Run: headless pygame with SDL's dummy video driver; simulated clock (each Clock.tick advances the game by its frame time, no real sleeping); random seed 0; keys injected as events and as key.get_pressed() state; no mouse input.
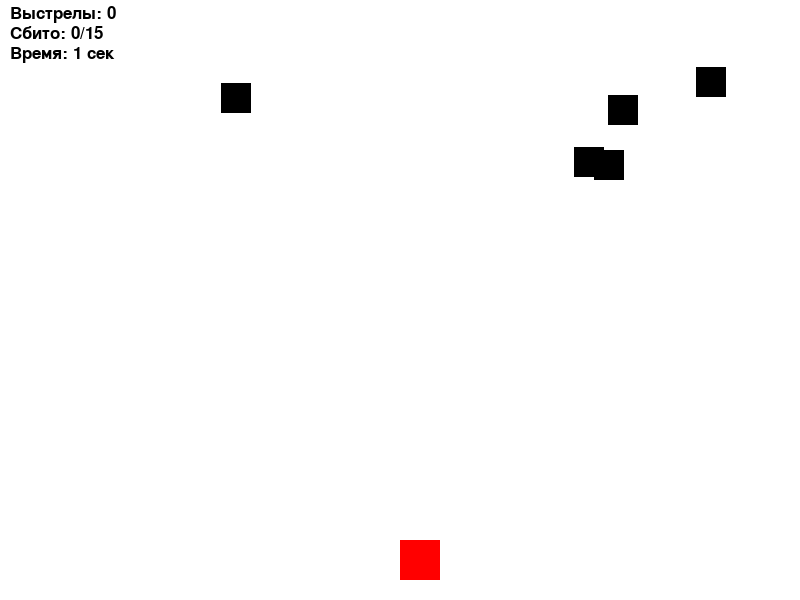
Frame 1 of 4 · flips 1–60 · no input
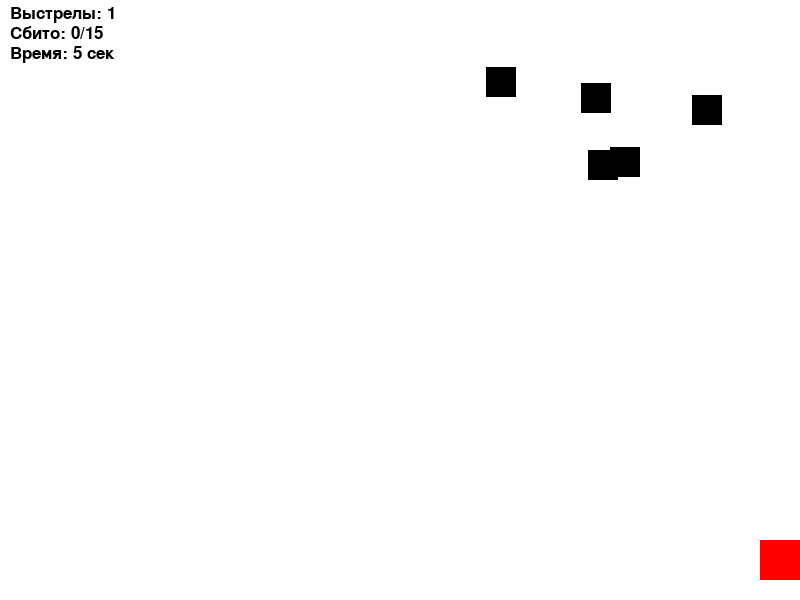
Frame 2 of 4 · flips 61–180 · tapped SPACE, RETURN · held RIGHT (→), D
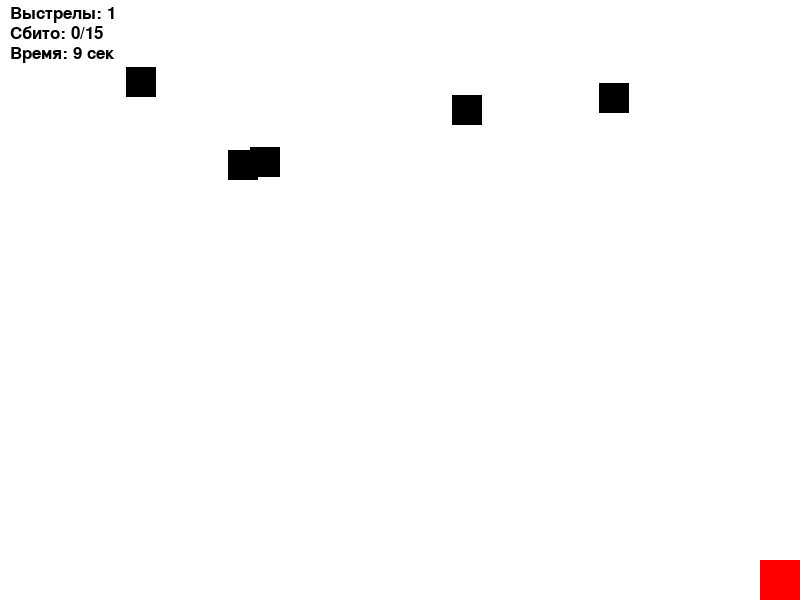
Frame 3 of 4 · flips 181–300 · held DOWN (↓), S
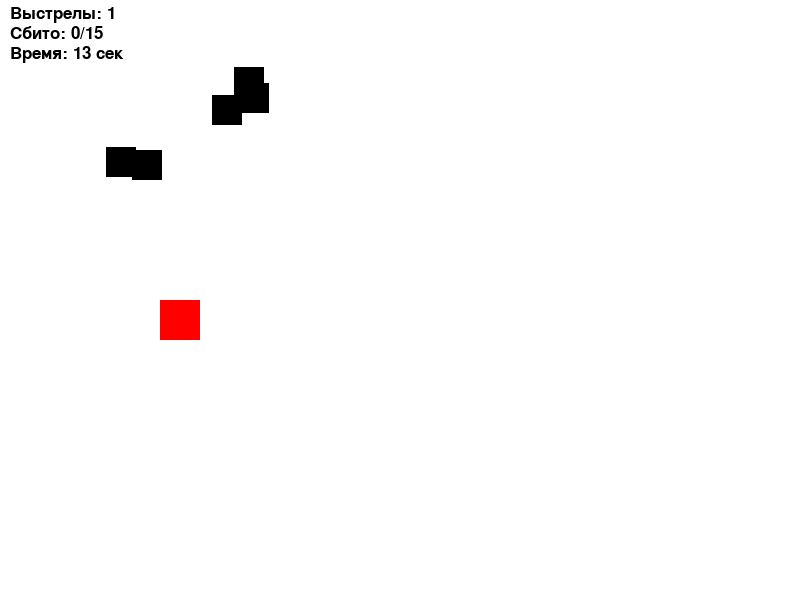
Frame 4 of 4 · flips 301–420 · held LEFT (←), A, UP (↑), W

The pygame program that drew these frames:

import pygame
import random
import time

# Инициализация Pygame
pygame.init()

# Настройки экрана
WIDTH, HEIGHT = 800, 600
screen = pygame.display.set_mode((WIDTH, HEIGHT))
pygame.display.set_caption("Танчики")

# Цвета
WHITE = (255, 255, 255)
BLACK = (0, 0, 0)
RED = (255, 0, 0)
GREEN = (0, 255, 0)

# Класс танка
class Tank:
    def __init__(self, x, y):
        self.x = x
        self.y = y
        self.speed = 5
        self.width = 40
        self.height = 40
        self.color = RED

    def draw(self):
        pygame.draw.rect(screen, self.color, (self.x, self.y, self.width, self.height))

    def move(self, dx, dy):
        new_x = self.x + dx * self.speed
        new_y = self.y + dy * self.speed

        # Ограничение движения танка в нижней половине экрана
        if 0 <= new_x <= WIDTH - self.width:
            self.x = new_x
        if HEIGHT // 2 <= new_y <= HEIGHT - self.height:
            self.y = new_y

# Класс пули
class Bullet:
    def __init__(self, x, y):
        self.x = x
        self.y = y
        self.speed = 10
        self.radius = 5
        self.color = BLACK

    def draw(self):
        pygame.draw.circle(screen, self.color, (self.x, self.y), self.radius)

    def move(self):
        self.y -= self.speed

# Класс цели
class Target:
    def __init__(self):
        self.x = random.randint(0, WIDTH - 30)
        self.y = random.randint(50, 150)
        self.width = 30
        self.height = 30
        self.color = BLACK
        self.speed = random.choice([2, 3])  # Скорость движения

    def draw(self):
        pygame.draw.rect(screen, self.color, (self.x, self.y, self.width, self.height))

    def move(self):
        self.x += self.speed
        if self.x <= 0 or self.x + self.width >= WIDTH:
            self.speed = -self.speed  # Изменение направления

# Основной цикл игры
def main():
    while True:
        tank = Tank(WIDTH // 2, HEIGHT - 60)
        bullets = []
        targets = [Target() for _ in range(5)]
        shots_fired = 0
        targets_hit = 0
        start_time = pygame.time.get_ticks()  # Время начала игры

        clock = pygame.time.Clock()
        running = True

        while running:
            screen.fill(WHITE)

            for event in pygame.event.get():
                if event.type == pygame.QUIT:
                    pygame.quit()
                    return

                if event.type == pygame.KEYDOWN:
                    if event.key == pygame.K_SPACE:
                        bullets.append(Bullet(tank.x + tank.width // 2, tank.y))
                        shots_fired += 1

            keys = pygame.key.get_pressed()
            if keys[pygame.K_LEFT]:
                tank.move(-1, 0)
            if keys[pygame.K_RIGHT]:
                tank.move(1, 0)
            if keys[pygame.K_UP]:
                tank.move(0, -1)
            if keys[pygame.K_DOWN]:
                tank.move(0, 1)

            # Движение пуль
            for bullet in bullets[:]:
                bullet.move()
                bullet.draw()

                if bullet.y < 0:
                    bullets.remove(bullet)

            # Движение и отрисовка целей
            for target in targets[:]:
                target.move()
                target.draw()

            # Проверка попаданий
            for bullet in bullets[:]:
                for target in targets[:]:
                    if (target.x < bullet.x < target.x + target.width and
                        target.y < bullet.y < target.y + target.height):
                        if bullet in bullets:
                            bullets.remove(bullet)
                        if target in targets:
                            targets.remove(target)
                            targets.append(Target())
                            targets_hit += 1

            # Отрисовка танка
            tank.draw()

            # Отображение счетчиков
            font = pygame.font.SysFont(None, 25)  # Уменьшил размер шрифта
            shots_text = font.render(f"Выстрелы: {shots_fired}", True, BLACK)
            hits_text = font.render(f"Сбито: {targets_hit}/15", True, BLACK)
            time_elapsed = (pygame.time.get_ticks() - start_time) // 1000
            time_text = font.render(f"Время: {time_elapsed} сек", True, BLACK)

            screen.blit(shots_text, (10, 5))
            screen.blit(hits_text, (10, 25))
            screen.blit(time_text, (10, 45))

            pygame.display.flip()
            clock.tick(30)

            # Проверка на победу
            if targets_hit >= 15:
                screen.fill(WHITE)
                win_text = pygame.font.SysFont(None, 50).render("Победа!", True, GREEN)
                screen.blit(win_text, (WIDTH // 2 - 50, HEIGHT // 2 - 25))
                pygame.display.flip()
                time.sleep(3)  # Пауза перед перезапуском
                break  # Перезапускаем игру

if __name__ == "__main__":
    main()
